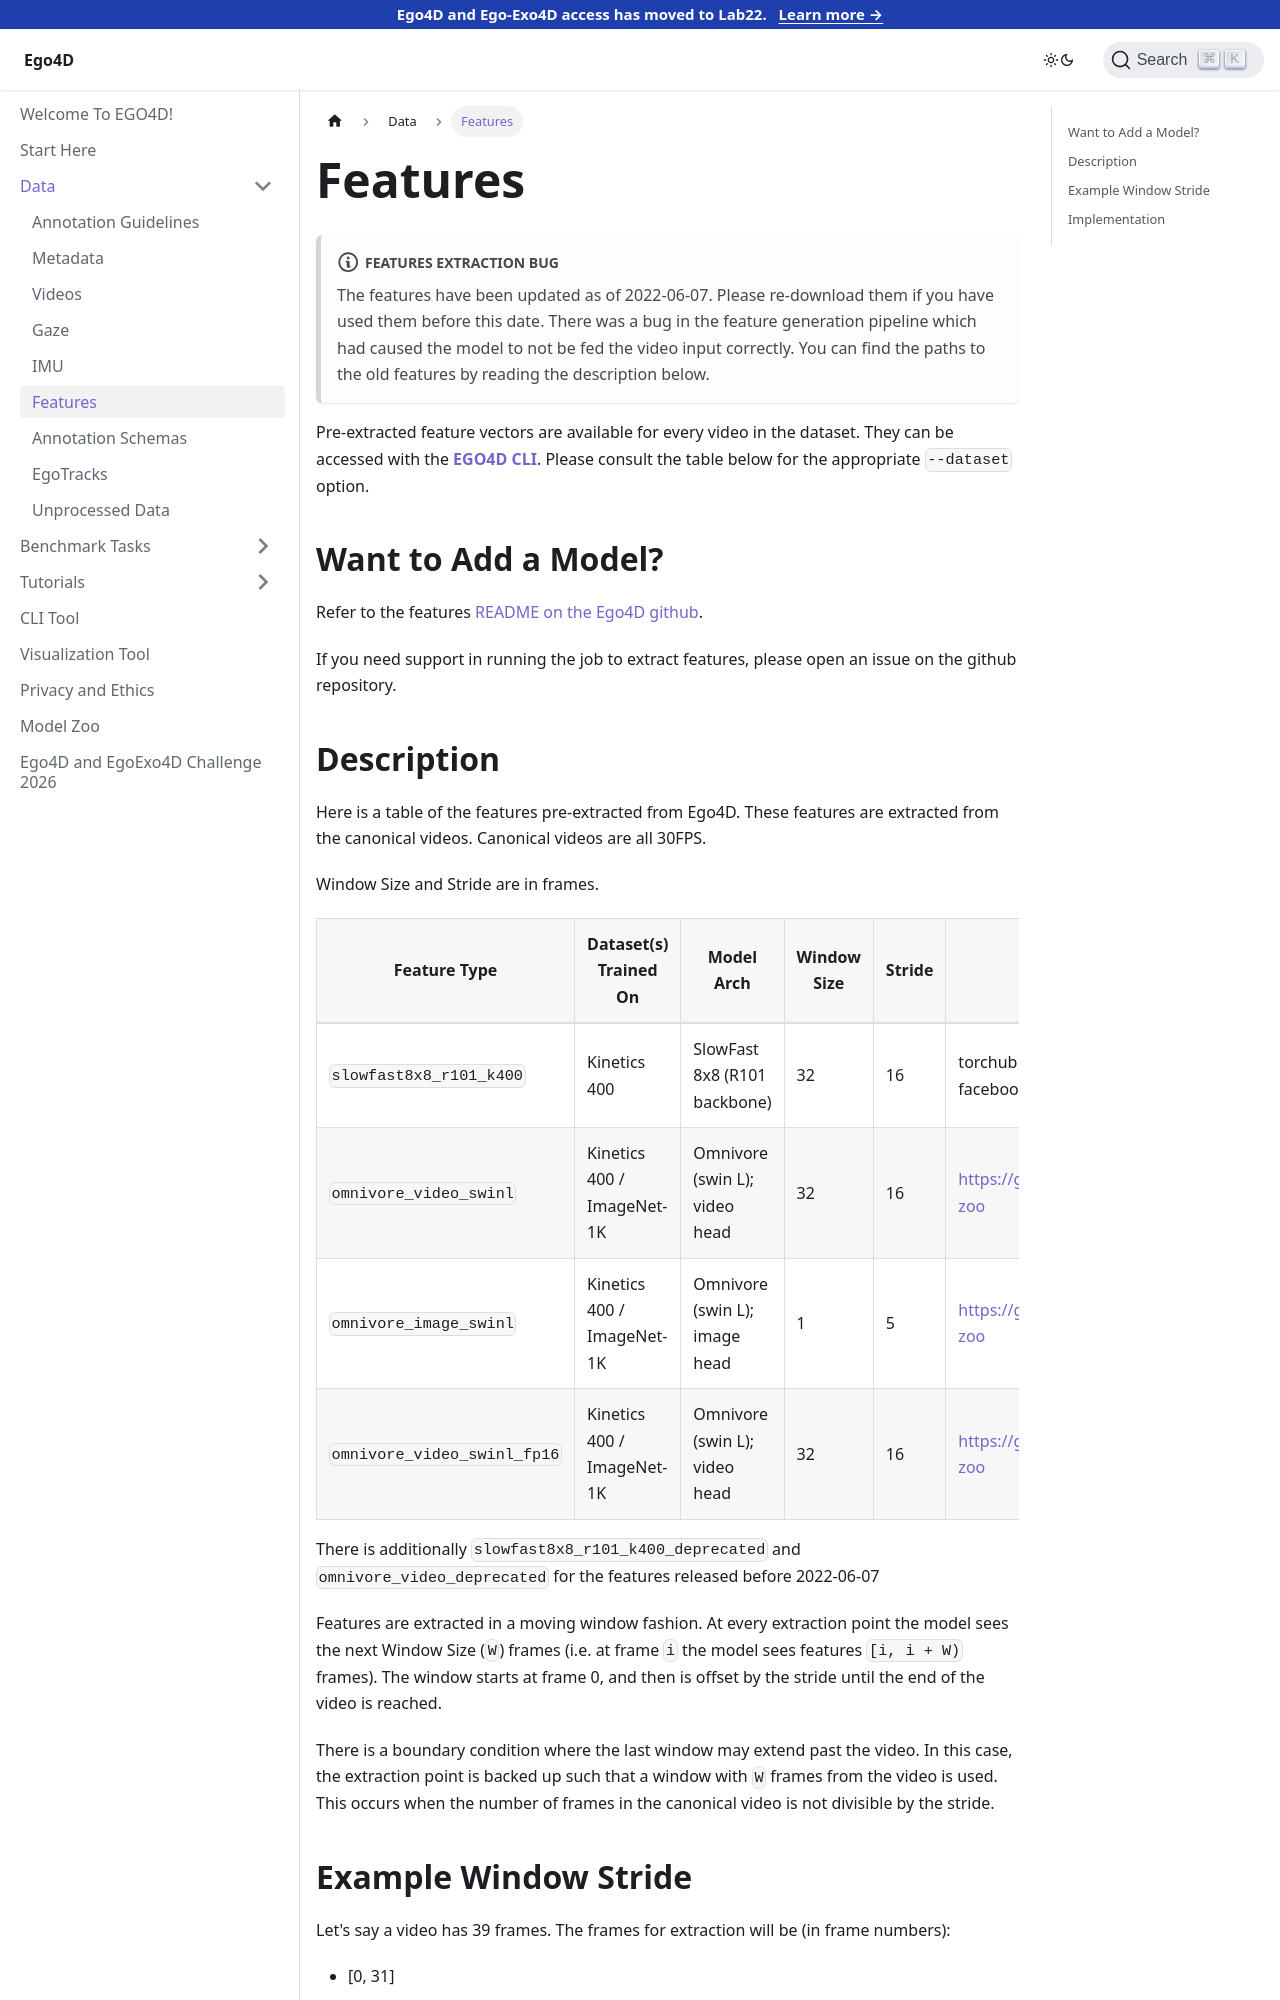

repository: EGO4D/docs · page: data/features/index.html · generator: docusaurus

---
sidebar_position: 7
---

# Features

:::note Features extraction bug

The features have been updated as of 2022-06-07. Please re-download them if you
have used them before this date. There was a bug in the feature generation
pipeline which had caused the model to not be fed the video input correctly. You
can find the paths to the old features by reading the description below.
:::

Pre-extracted feature vectors are available for every video in the
dataset. They can be accessed with the **[EGO4D
CLI](https://github.com/facebookresearch/Ego4d/blob/main/ego4d/cli/README.md)**. Please consult the table below for the appropriate `--dataset` option.

## Want to Add a Model?

Refer to the features [README on the Ego4D
github](https://github.com/facebookresearch/Ego4d/tree/main/ego4d/features).

If you need support in running the job to extract features, please open an issue
on the github repository.
